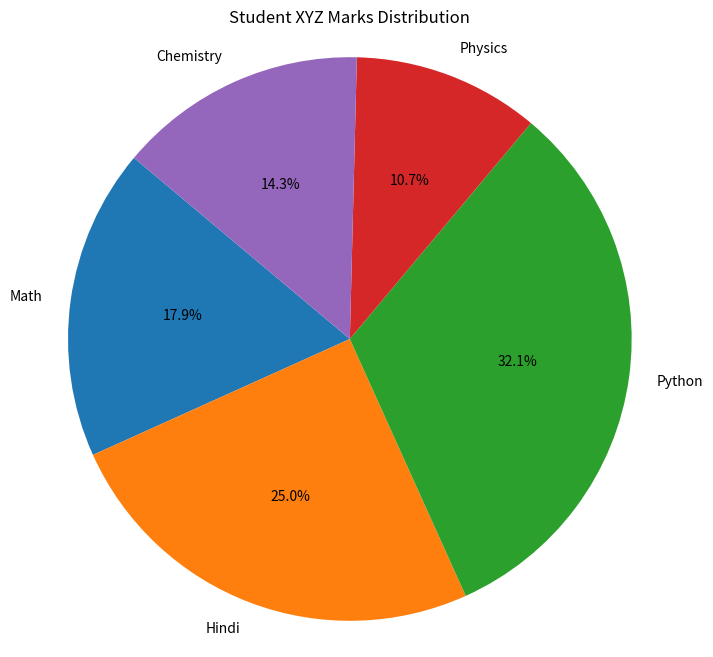

Write the Python code that produced this figure.

import matplotlib.pyplot as plt

# Data stored in a dictionary
marks = {'Math': 25, 'Hindi': 35, 'Python': 45, 'Physics': 15, 'Chemistry': 20}

# Create lists for labels and values
subjects = list(marks.keys())
marks_values = list(marks.values())

# Create a pie chart
plt.figure(figsize=(8, 8))
plt.pie(marks_values, labels=subjects, autopct='%1.1f%%', startangle=140)
plt.axis('equal')  # Equal aspect ratio ensures that pie is drawn as a circle.
plt.title('Student XYZ Marks Distribution')
plt.show()
